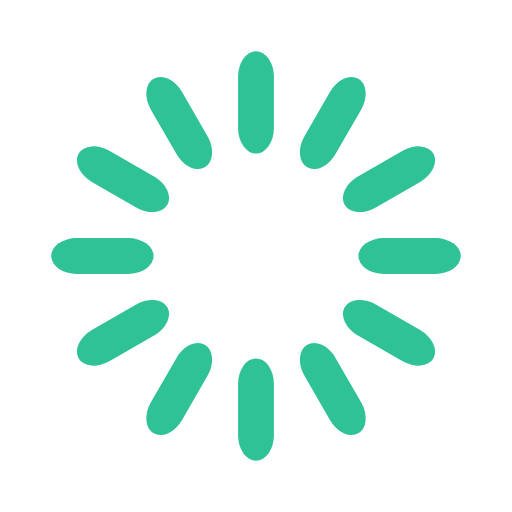
t = 0.00 s
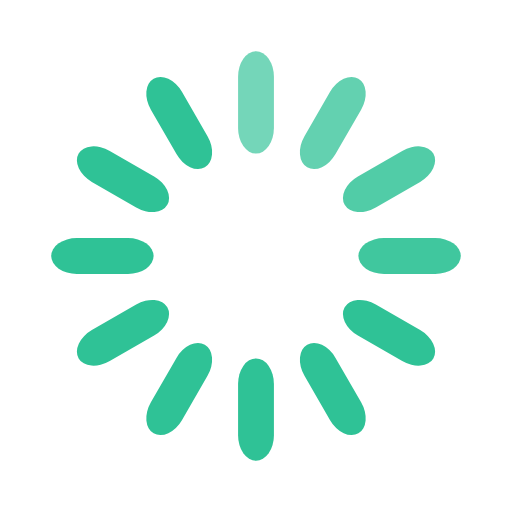
t = 0.33 s
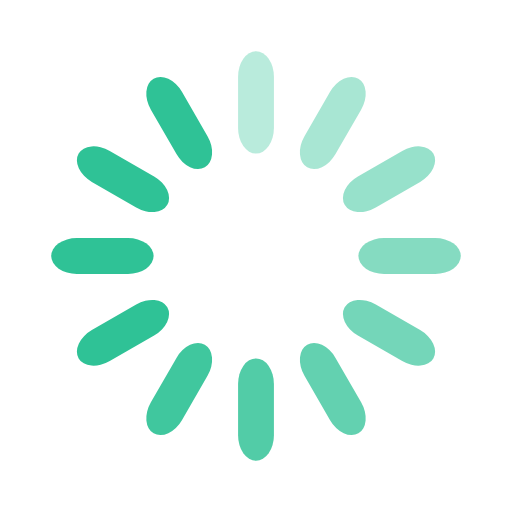
t = 0.67 s
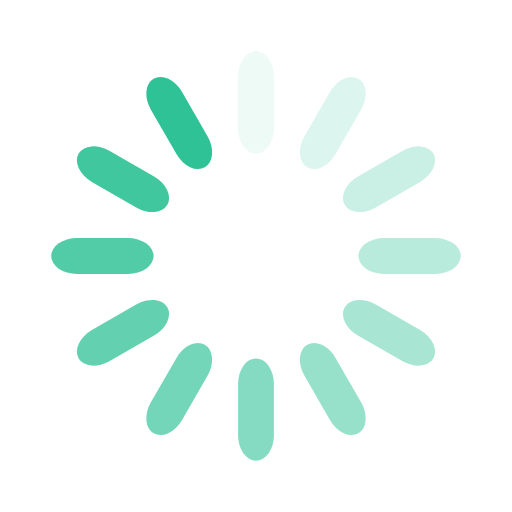
t = 0.92 s
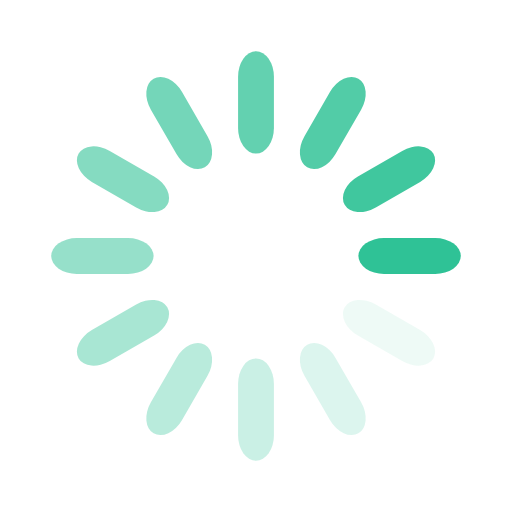
t = 1.25 s
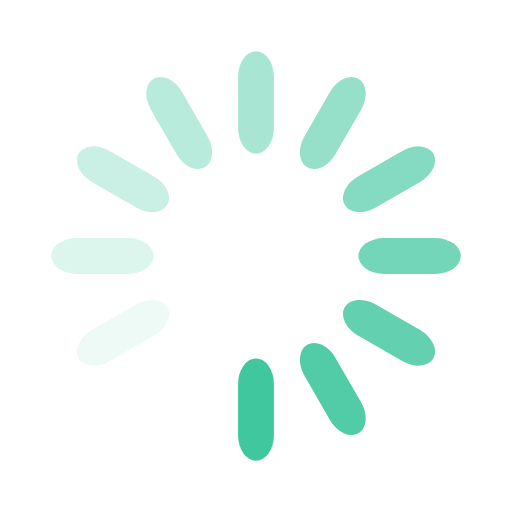
t = 1.58 s

The animated SVG that drew these frames (rendered in a browser with its animation timeline set to each time). Animation: 12 SMIL elements (animate=12); one cycle of 1.92 s, repeats indefinitely.

<svg width='198px' height='198px' xmlns="http://www.w3.org/2000/svg" viewBox="0 0 100 100" preserveAspectRatio="xMidYMid" class="uil-default"><rect x="0" y="0" width="100" height="100" fill="none" class="bk"></rect><rect  x='46.5' y='40' width='7' height='20' rx='5' ry='5' fill='#2fc296' transform='rotate(0 50 50) translate(0 -30)'>  <animate attributeName='opacity' from='1' to='0' dur='1s' begin='0s' repeatCount='indefinite'/></rect><rect  x='46.5' y='40' width='7' height='20' rx='5' ry='5' fill='#2fc296' transform='rotate(30 50 50) translate(0 -30)'>  <animate attributeName='opacity' from='1' to='0' dur='1s' begin='0.08333333333333333s' repeatCount='indefinite'/></rect><rect  x='46.5' y='40' width='7' height='20' rx='5' ry='5' fill='#2fc296' transform='rotate(60 50 50) translate(0 -30)'>  <animate attributeName='opacity' from='1' to='0' dur='1s' begin='0.16666666666666666s' repeatCount='indefinite'/></rect><rect  x='46.5' y='40' width='7' height='20' rx='5' ry='5' fill='#2fc296' transform='rotate(90 50 50) translate(0 -30)'>  <animate attributeName='opacity' from='1' to='0' dur='1s' begin='0.25s' repeatCount='indefinite'/></rect><rect  x='46.5' y='40' width='7' height='20' rx='5' ry='5' fill='#2fc296' transform='rotate(120 50 50) translate(0 -30)'>  <animate attributeName='opacity' from='1' to='0' dur='1s' begin='0.3333333333333333s' repeatCount='indefinite'/></rect><rect  x='46.5' y='40' width='7' height='20' rx='5' ry='5' fill='#2fc296' transform='rotate(150 50 50) translate(0 -30)'>  <animate attributeName='opacity' from='1' to='0' dur='1s' begin='0.4166666666666667s' repeatCount='indefinite'/></rect><rect  x='46.5' y='40' width='7' height='20' rx='5' ry='5' fill='#2fc296' transform='rotate(180 50 50) translate(0 -30)'>  <animate attributeName='opacity' from='1' to='0' dur='1s' begin='0.5s' repeatCount='indefinite'/></rect><rect  x='46.5' y='40' width='7' height='20' rx='5' ry='5' fill='#2fc296' transform='rotate(210 50 50) translate(0 -30)'>  <animate attributeName='opacity' from='1' to='0' dur='1s' begin='0.5833333333333334s' repeatCount='indefinite'/></rect><rect  x='46.5' y='40' width='7' height='20' rx='5' ry='5' fill='#2fc296' transform='rotate(240 50 50) translate(0 -30)'>  <animate attributeName='opacity' from='1' to='0' dur='1s' begin='0.6666666666666666s' repeatCount='indefinite'/></rect><rect  x='46.5' y='40' width='7' height='20' rx='5' ry='5' fill='#2fc296' transform='rotate(270 50 50) translate(0 -30)'>  <animate attributeName='opacity' from='1' to='0' dur='1s' begin='0.75s' repeatCount='indefinite'/></rect><rect  x='46.5' y='40' width='7' height='20' rx='5' ry='5' fill='#2fc296' transform='rotate(300 50 50) translate(0 -30)'>  <animate attributeName='opacity' from='1' to='0' dur='1s' begin='0.8333333333333334s' repeatCount='indefinite'/></rect><rect  x='46.5' y='40' width='7' height='20' rx='5' ry='5' fill='#2fc296' transform='rotate(330 50 50) translate(0 -30)'>  <animate attributeName='opacity' from='1' to='0' dur='1s' begin='0.9166666666666666s' repeatCount='indefinite'/></rect></svg>
